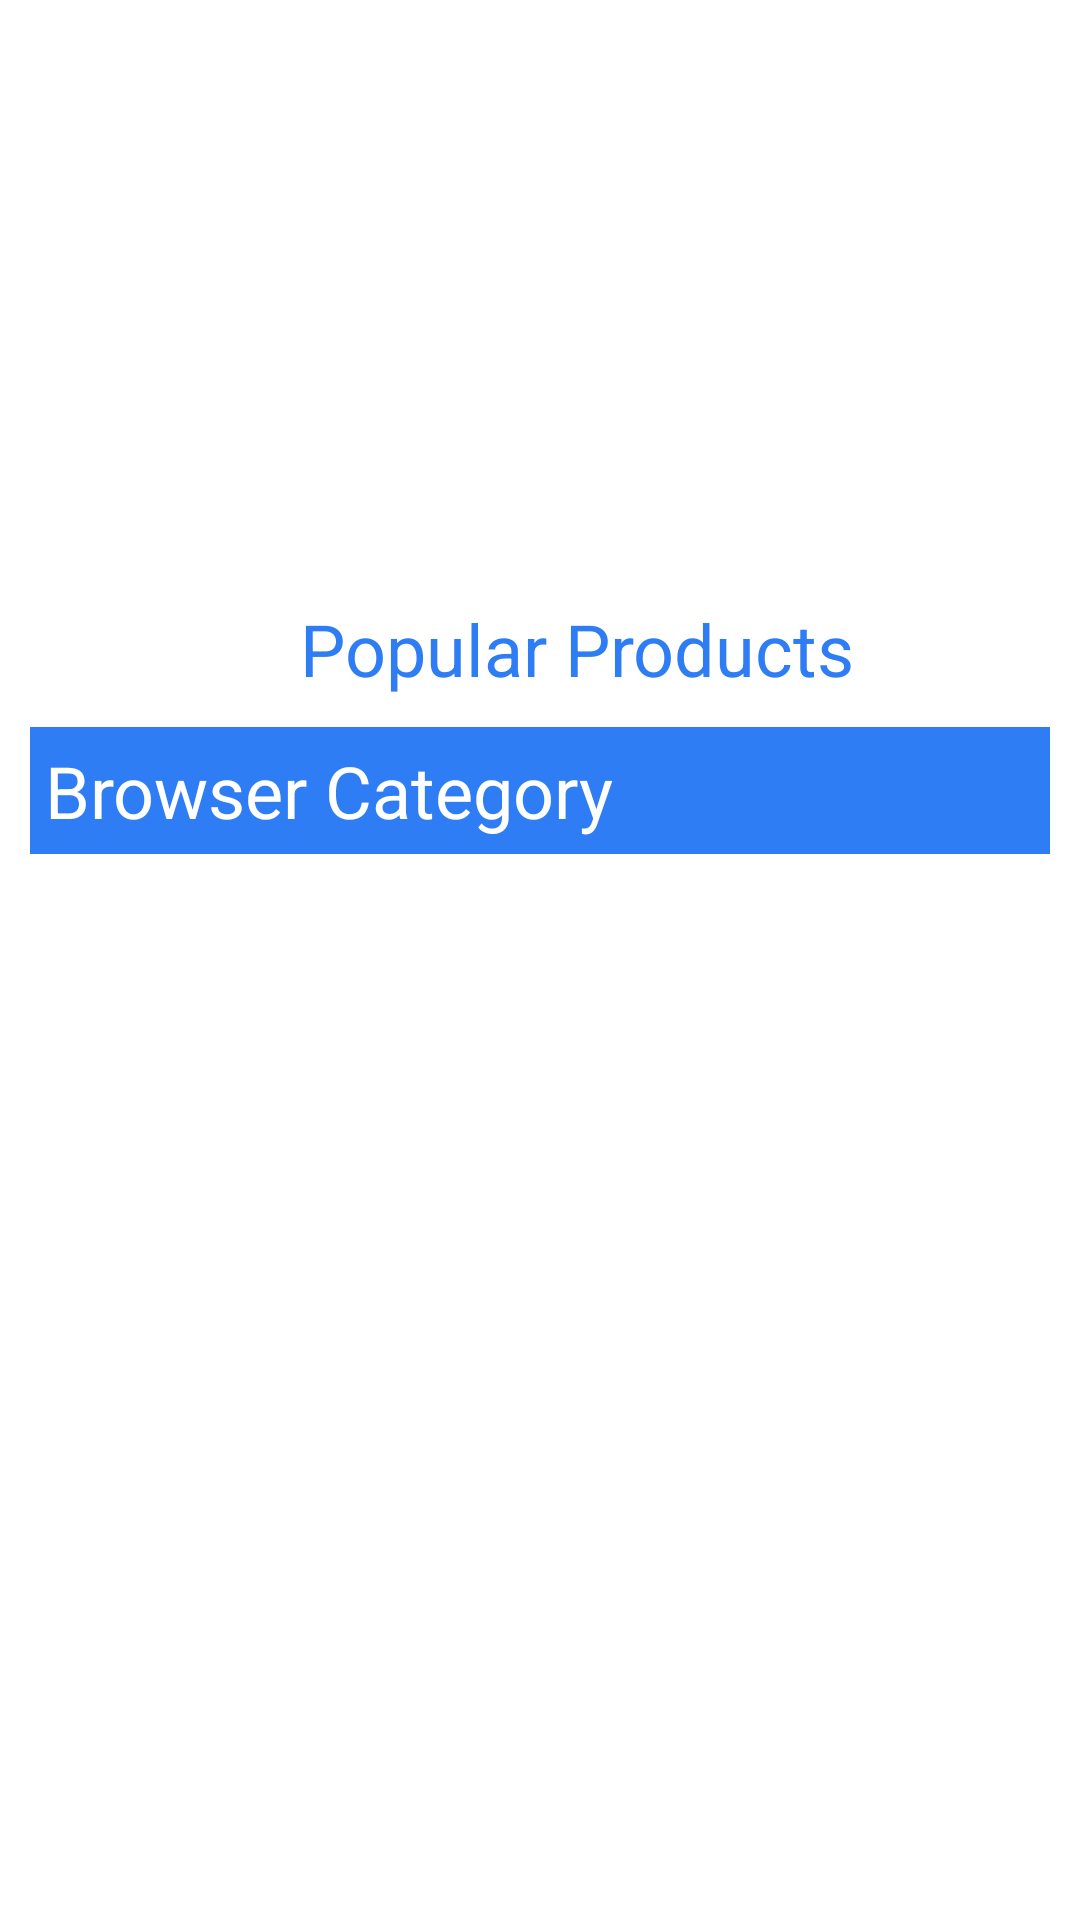

Produce the Android XML layout that renders to this screen, including the resource entries it uses.
<!-- AndroidManifest.xml: application theme Theme.ShopItem -->
<!-- res/layout/activity_shop.xml -->
<?xml version="1.0" encoding="utf-8"?>
<ScrollView xmlns:android="http://schemas.android.com/apk/res/android"
    xmlns:app="http://schemas.android.com/apk/res-auto"
    xmlns:tools="http://schemas.android.com/tools"
    android:layout_width="match_parent"
    android:layout_height="match_parent"
    tools:context=".ShopActivity">
    <LinearLayout
        android:layout_width="match_parent"
        android:layout_height="match_parent"
        android:orientation="vertical">
    <ViewFlipper
        android:layout_width="match_parent"
        android:layout_height="200dp"
        android:id="@+id/imgBanner"/>
        <LinearLayout
            android:layout_width="match_parent"
            android:layout_height="wrap_content"
            android:orientation="vertical"
            >
            <LinearLayout
                android:layout_width="match_parent"
                android:layout_height="wrap_content"
                android:paddingLeft="100dp"
                android:paddingRight="10dp"
                >
                <TextView
                    android:layout_width="match_parent"
                    android:layout_height="wrap_content"
                    android:layout_marginBottom="10dp"
                    android:text="@string/popular_products"
                    android:textColor="@color/colorRed"
                    android:textSize="24sp"
                    />
                </LinearLayout>

                <LinearLayout
                    android:layout_width="match_parent"
                    android:layout_height="wrap_content"
                    android:layout_marginBottom="0dp"
                    android:orientation="horizontal"
                    >
                    <androidx.recyclerview.widget.RecyclerView
                        android:layout_width="match_parent"
                        android:layout_height="wrap_content"
                        android:id="@+id/recycler_view">
                    </androidx.recyclerview.widget.RecyclerView>
                </LinearLayout>
                <LinearLayout
                    android:layout_width="match_parent"
                    android:layout_height="wrap_content"
                    android:paddingLeft="10dp"
                    android:paddingRight="10dp"
                    >
                    <TextView
                        android:layout_width="match_parent"
                        android:layout_height="wrap_content"
                        android:layout_marginBottom="10dp"
                        android:text="@string/browse_category"
                        android:textColor="@android:color/white"
                        android:background="@color/colorRed"
                        android:textSize="24sp"
                        android:padding="5dp"
                        />

                </LinearLayout>
            <RelativeLayout
                android:layout_width="match_parent"
                android:layout_height="wrap_content"
                android:layout_marginBottom="10dp"
                >
                <androidx.recyclerview.widget.RecyclerView
                    android:layout_width="match_parent"
                    android:layout_height="match_parent"
                    android:id="@+id/category_view"
                    />
            </RelativeLayout>
        </LinearLayout>
    </LinearLayout>
</ScrollView>
<!-- resources referenced by this layout -->
<resources>
  <color name="colorRed">#2E7DF4</color>
  <string name="browse_category">Browser Category</string>
  <string name="popular_products">Popular Products</string>
  <style name="Theme.ShopItem" parent="Theme.AppCompat.Light.DarkActionBar">
          
          <item name="colorPrimary">@color/colorPrimary</item>
          <item name="colorPrimaryDark">@color/colorPrimaryDark</item>
          <item name="colorAccent">@color/colorAccent</item>
          
      </style>
  <color name="colorPrimary">#2CE9EF</color>
  <color name="colorPrimaryDark">#2718B1</color>
  <color name="colorAccent">#D81B60</color>
</resources>
